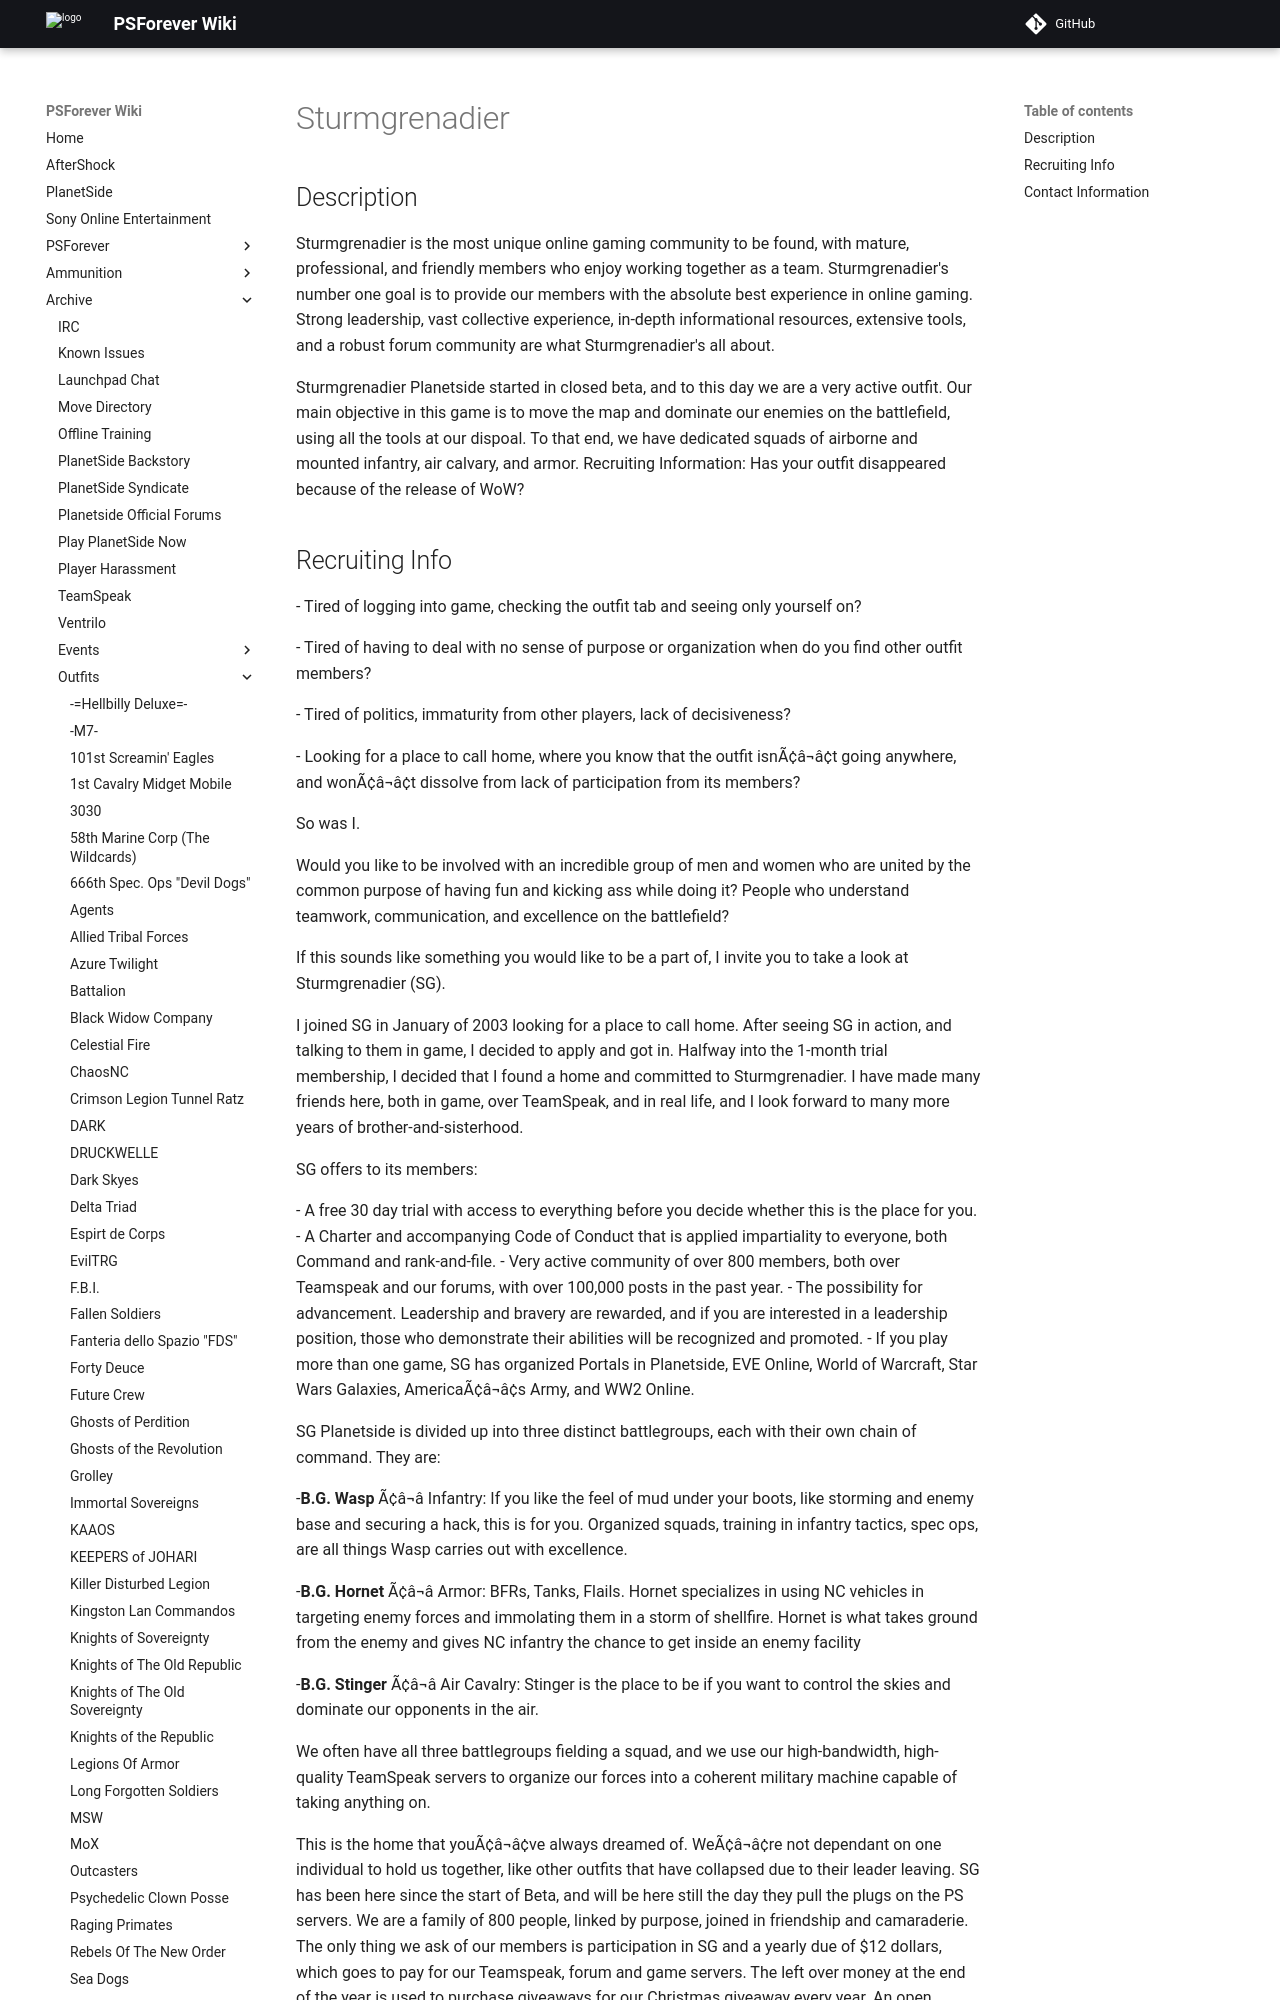

repository: psforever/wiki · page: archive/outfits/Sturmgrenadier/index.html · generator: mkdocs

## Description:

Sturmgrenadier is the most unique online gaming community to be found,
with mature, professional, and friendly members who enjoy working
together as a team. Sturmgrenadier's number one goal is to provide our
members with the absolute best experience in online gaming. Strong
leadership, vast collective experience, in-depth informational
resources, extensive tools, and a robust forum community are what
Sturmgrenadier's all about.

Sturmgrenadier Planetside started in closed beta, and to this day we are
a very active outfit. Our main objective in this game is to move the map
and dominate our enemies on the battlefield, using all the tools at our
dispoal. To that end, we have dedicated squads of airborne and mounted
infantry, air calvary, and armor. Recruiting Information: Has your
outfit disappeared because of the release of WoW?
